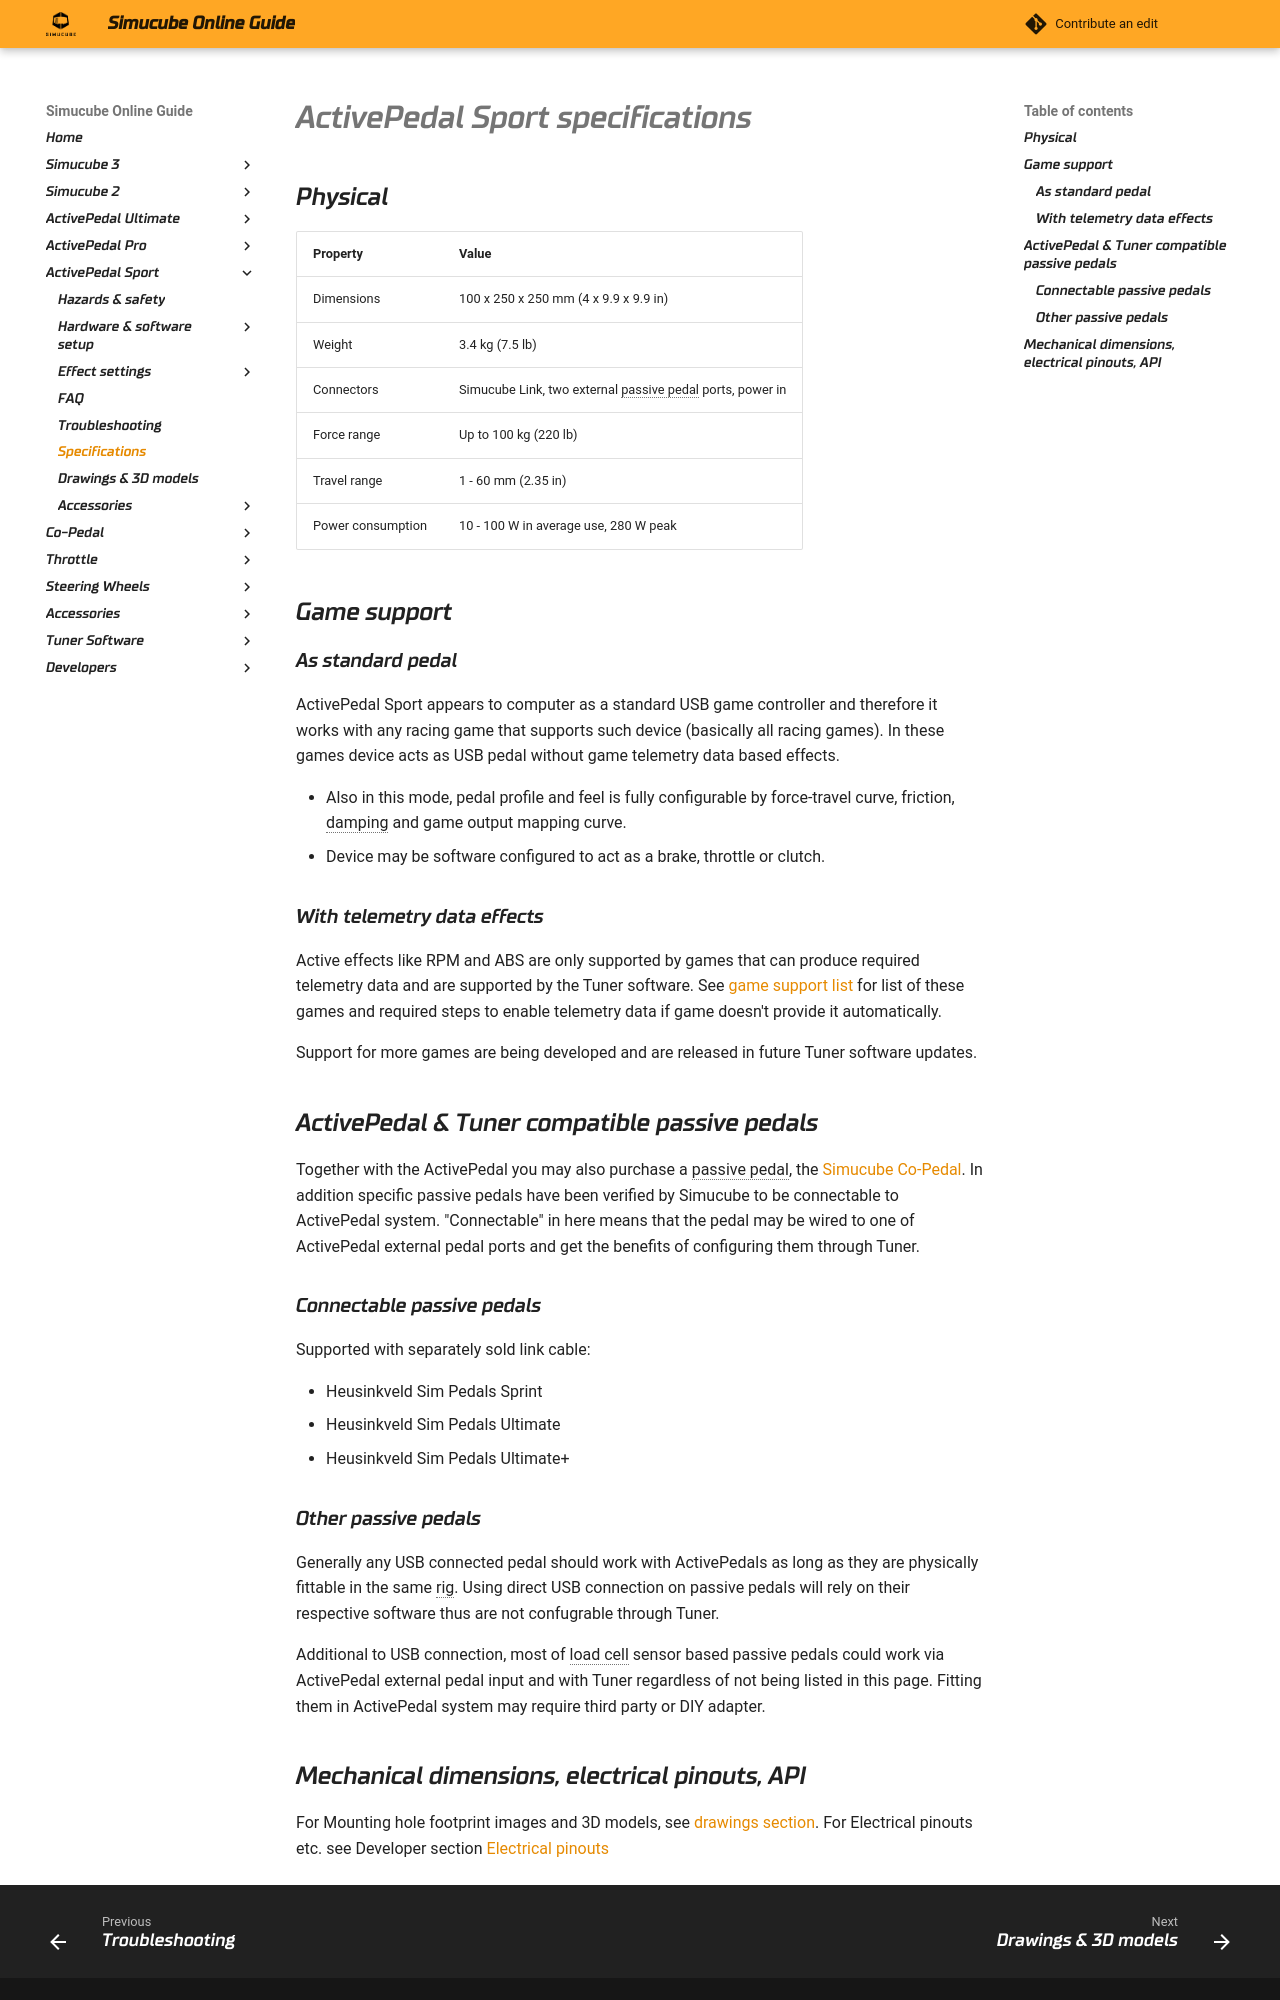

repository: Simucube/simucube-docs.github.io · page: ActivePedalSport/Specifications.html · generator: mkdocs

# ActivePedal Sport specifications

## Physical

| Property          | Value                                                                                                      |
| ----------------- | ---------------------------------------------------------------------------------------------------------- |
| Dimensions        | 100 x 250 x 250 mm (4 x 9.9 x 9.9 in)                                                                       |
| Weight            | 3.4 kg (7.5 lb)                                                                                            |
| Connectors        | Simucube Link, two external passive pedal ports, power in			                                         |
| Force range       | Up to 100 kg (220 lb)																     					 |
| Travel range      | 1 - 60 mm (2.35 in)																					     |
| Power consumption | 10 - 100 W in average use, 280 W peak                                                                      |


## Game support

### As standard pedal

ActivePedal Sport appears to computer as a standard USB game controller and therefore it works with any racing game that supports such device (basically all racing games). In these games device acts as USB pedal without game telemetry data based effects.

- Also in this mode, pedal profile and feel is fully configurable by force-travel curve, friction, damping and game output mapping curve. 
- Device may be software configured to act as a brake, throttle or clutch.

### With telemetry data effects

Active effects like RPM and ABS are only supported by games that can produce required telemetry data and are supported
by the Tuner software. See [game support list](../TunerSoftware/games/index.md) for list of these games and required steps to enable
telemetry data if game doesn't provide it automatically.



Support for more games are being developed and are released in future Tuner software updates.

## ActivePedal & Tuner compatible passive pedals

Together with the ActivePedal you may also purchase a passive pedal, the [Simucube Co-Pedal](../CoPedal/index.md). In addition specific passive pedals have been verified by Simucube to be connectable to ActivePedal system. "Connectable" in here means that the pedal may be wired to one of ActivePedal external pedal ports and get the benefits of configuring them through Tuner.

### Connectable passive pedals

Supported with separately sold link cable:

* Heusinkveld Sim Pedals Sprint
* Heusinkveld Sim Pedals Ultimate
* Heusinkveld Sim Pedals Ultimate+

### Other passive pedals

Generally any USB connected pedal should work with ActivePedals as long as they are physically fittable in the same rig. Using direct USB connection on passive pedals will rely on their respective software thus are not confugrable through Tuner.

Additional to USB connection, most of load cell sensor based passive pedals could work via ActivePedal external pedal input and with Tuner regardless of not being listed in this page. Fitting them in ActivePedal system may require third party or DIY adapter.
